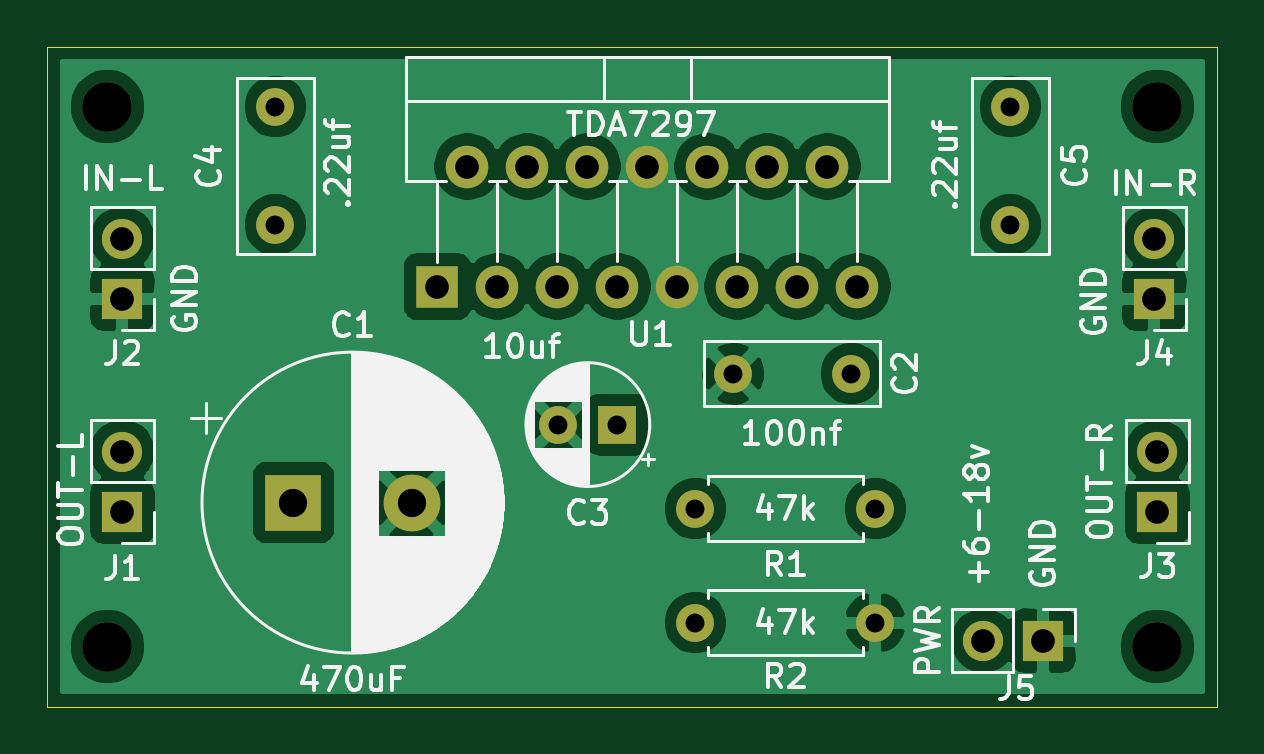
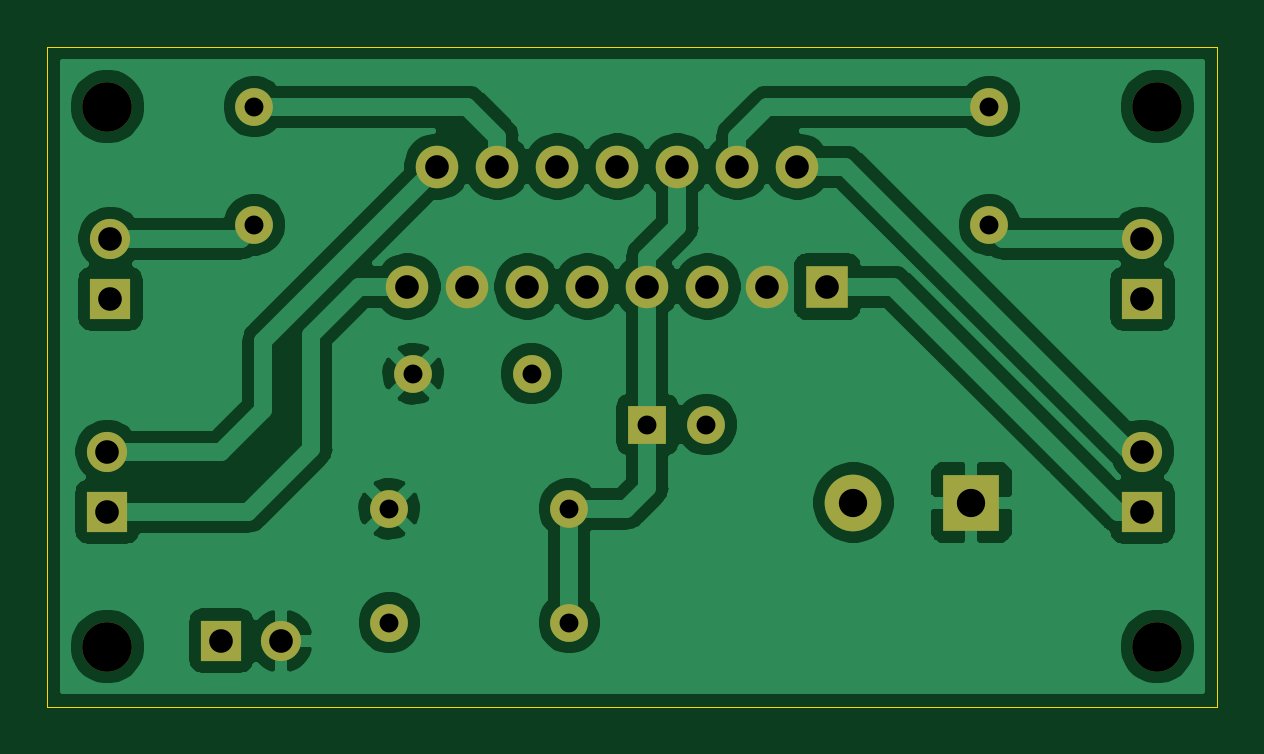
Circuit board: 11 layer files. Board 49.5 x 27.9 mm.
- bottom_copper: PedalBoardStereoAmpTDA7297-B_Cu.gbr (68013 bytes)
- bottom_mask: PedalBoardStereoAmpTDA7297-B_Mask.gbr (2183 bytes)
- paste: PedalBoardStereoAmpTDA7297-B_Paste.gbr (489 bytes)
- bottom_silk: PedalBoardStereoAmpTDA7297-B_SilkS.gbr (490 bytes)
- outline: PedalBoardStereoAmpTDA7297-Edge_Cuts.gbr (715 bytes)
- top_copper: PedalBoardStereoAmpTDA7297-F_Cu.gbr (71811 bytes)
- top_mask: PedalBoardStereoAmpTDA7297-F_Mask.gbr (2183 bytes)
- paste: PedalBoardStereoAmpTDA7297-F_Paste.gbr (489 bytes)
- top_silk: PedalBoardStereoAmpTDA7297-F_SilkS.gbr (44043 bytes)
- drill: PedalBoardStereoAmpTDA7297-NPTH.drl (361 bytes)
- drill: PedalBoardStereoAmpTDA7297-PTH.drl (809 bytes)

=== bottom_copper: PedalBoardStereoAmpTDA7297-B_Cu.gbr (68013 bytes, source omitted) ===
=== bottom_mask: PedalBoardStereoAmpTDA7297-B_Mask.gbr ===
%TF.GenerationSoftware,KiCad,Pcbnew,(5.1.7-0-10_14)*%
%TF.CreationDate,2020-10-07T19:14:23-07:00*%
%TF.ProjectId,PedalBoardStereoAmpTDA7297,50656461-6c42-46f6-9172-645374657265,rev?*%
%TF.SameCoordinates,Original*%
%TF.FileFunction,Soldermask,Bot*%
%TF.FilePolarity,Negative*%
%FSLAX46Y46*%
G04 Gerber Fmt 4.6, Leading zero omitted, Abs format (unit mm)*
G04 Created by KiCad (PCBNEW (5.1.7-0-10_14)) date 2020-10-07 19:14:23*
%MOMM*%
%LPD*%
G01*
G04 APERTURE LIST*
%ADD10C,2.100000*%
%ADD11O,1.700000X1.700000*%
%ADD12R,1.700000X1.700000*%
%ADD13O,1.600000X1.600000*%
%ADD14C,1.600000*%
%ADD15C,2.400000*%
%ADD16R,2.400000X2.400000*%
%ADD17O,1.800000X1.800000*%
%ADD18R,1.800000X1.800000*%
%ADD19R,1.600000X1.600000*%
G04 APERTURE END LIST*
D10*
%TO.C,H4*%
X107950000Y-60960000D03*
%TD*%
%TO.C,H3*%
X107950000Y-38100000D03*
%TD*%
%TO.C,H2*%
X63500000Y-60960000D03*
%TD*%
%TO.C,H1*%
X63500000Y-38100000D03*
%TD*%
D11*
%TO.C,J5*%
X100584000Y-60706000D03*
D12*
X103124000Y-60706000D03*
%TD*%
D13*
%TO.C,R2*%
X96012000Y-59944000D03*
D14*
X88392000Y-59944000D03*
%TD*%
D13*
%TO.C,R1*%
X88392000Y-55118000D03*
D14*
X96012000Y-55118000D03*
%TD*%
%TO.C,C5*%
X101727000Y-43100000D03*
X101727000Y-38100000D03*
%TD*%
%TO.C,C4*%
X70612000Y-43100000D03*
X70612000Y-38100000D03*
%TD*%
%TO.C,C2*%
X89996000Y-49403000D03*
X94996000Y-49403000D03*
%TD*%
D15*
%TO.C,C1*%
X76374000Y-54864000D03*
D16*
X71374000Y-54864000D03*
%TD*%
D17*
%TO.C,U1*%
X95250000Y-45720000D03*
X93980000Y-40640000D03*
X92710000Y-45720000D03*
X91440000Y-40640000D03*
X90170000Y-45720000D03*
X88900000Y-40640000D03*
X87630000Y-45720000D03*
X86360000Y-40640000D03*
X85090000Y-45720000D03*
X83820000Y-40640000D03*
X82550000Y-45720000D03*
X81280000Y-40640000D03*
X80010000Y-45720000D03*
X78740000Y-40640000D03*
D18*
X77470000Y-45720000D03*
%TD*%
D11*
%TO.C,J4*%
X107823000Y-43688000D03*
D12*
X107823000Y-46228000D03*
%TD*%
D11*
%TO.C,J3*%
X107950000Y-52705000D03*
D12*
X107950000Y-55245000D03*
%TD*%
D11*
%TO.C,J2*%
X64135000Y-43688000D03*
D12*
X64135000Y-46228000D03*
%TD*%
D11*
%TO.C,J1*%
X64135000Y-52705000D03*
D12*
X64135000Y-55245000D03*
%TD*%
D14*
%TO.C,C3*%
X82590000Y-51562000D03*
D19*
X85090000Y-51562000D03*
%TD*%
M02*

=== paste: PedalBoardStereoAmpTDA7297-B_Paste.gbr ===
%TF.GenerationSoftware,KiCad,Pcbnew,(5.1.7-0-10_14)*%
%TF.CreationDate,2020-10-07T19:14:23-07:00*%
%TF.ProjectId,PedalBoardStereoAmpTDA7297,50656461-6c42-46f6-9172-645374657265,rev?*%
%TF.SameCoordinates,Original*%
%TF.FileFunction,Paste,Bot*%
%TF.FilePolarity,Positive*%
%FSLAX46Y46*%
G04 Gerber Fmt 4.6, Leading zero omitted, Abs format (unit mm)*
G04 Created by KiCad (PCBNEW (5.1.7-0-10_14)) date 2020-10-07 19:14:23*
%MOMM*%
%LPD*%
G01*
G04 APERTURE LIST*
G04 APERTURE END LIST*
M02*

=== bottom_silk: PedalBoardStereoAmpTDA7297-B_SilkS.gbr ===
%TF.GenerationSoftware,KiCad,Pcbnew,(5.1.7-0-10_14)*%
%TF.CreationDate,2020-10-07T19:14:23-07:00*%
%TF.ProjectId,PedalBoardStereoAmpTDA7297,50656461-6c42-46f6-9172-645374657265,rev?*%
%TF.SameCoordinates,Original*%
%TF.FileFunction,Legend,Bot*%
%TF.FilePolarity,Positive*%
%FSLAX46Y46*%
G04 Gerber Fmt 4.6, Leading zero omitted, Abs format (unit mm)*
G04 Created by KiCad (PCBNEW (5.1.7-0-10_14)) date 2020-10-07 19:14:23*
%MOMM*%
%LPD*%
G01*
G04 APERTURE LIST*
G04 APERTURE END LIST*
M02*

=== outline: PedalBoardStereoAmpTDA7297-Edge_Cuts.gbr ===
%TF.GenerationSoftware,KiCad,Pcbnew,(5.1.7-0-10_14)*%
%TF.CreationDate,2020-10-07T19:14:23-07:00*%
%TF.ProjectId,PedalBoardStereoAmpTDA7297,50656461-6c42-46f6-9172-645374657265,rev?*%
%TF.SameCoordinates,Original*%
%TF.FileFunction,Profile,NP*%
%FSLAX46Y46*%
G04 Gerber Fmt 4.6, Leading zero omitted, Abs format (unit mm)*
G04 Created by KiCad (PCBNEW (5.1.7-0-10_14)) date 2020-10-07 19:14:23*
%MOMM*%
%LPD*%
G01*
G04 APERTURE LIST*
%TA.AperFunction,Profile*%
%ADD10C,0.050000*%
%TD*%
G04 APERTURE END LIST*
D10*
X60960000Y-63500000D02*
X60960000Y-35560000D01*
X110490000Y-63500000D02*
X60960000Y-63500000D01*
X110490000Y-35560000D02*
X110490000Y-63500000D01*
X60960000Y-35560000D02*
X110490000Y-35560000D01*
M02*

=== top_copper: PedalBoardStereoAmpTDA7297-F_Cu.gbr (71811 bytes, source omitted) ===
=== top_mask: PedalBoardStereoAmpTDA7297-F_Mask.gbr ===
%TF.GenerationSoftware,KiCad,Pcbnew,(5.1.7-0-10_14)*%
%TF.CreationDate,2020-10-07T19:14:23-07:00*%
%TF.ProjectId,PedalBoardStereoAmpTDA7297,50656461-6c42-46f6-9172-645374657265,rev?*%
%TF.SameCoordinates,Original*%
%TF.FileFunction,Soldermask,Top*%
%TF.FilePolarity,Negative*%
%FSLAX46Y46*%
G04 Gerber Fmt 4.6, Leading zero omitted, Abs format (unit mm)*
G04 Created by KiCad (PCBNEW (5.1.7-0-10_14)) date 2020-10-07 19:14:23*
%MOMM*%
%LPD*%
G01*
G04 APERTURE LIST*
%ADD10C,2.100000*%
%ADD11O,1.700000X1.700000*%
%ADD12R,1.700000X1.700000*%
%ADD13O,1.600000X1.600000*%
%ADD14C,1.600000*%
%ADD15C,2.400000*%
%ADD16R,2.400000X2.400000*%
%ADD17O,1.800000X1.800000*%
%ADD18R,1.800000X1.800000*%
%ADD19R,1.600000X1.600000*%
G04 APERTURE END LIST*
D10*
%TO.C,H4*%
X107950000Y-60960000D03*
%TD*%
%TO.C,H3*%
X107950000Y-38100000D03*
%TD*%
%TO.C,H2*%
X63500000Y-60960000D03*
%TD*%
%TO.C,H1*%
X63500000Y-38100000D03*
%TD*%
D11*
%TO.C,J5*%
X100584000Y-60706000D03*
D12*
X103124000Y-60706000D03*
%TD*%
D13*
%TO.C,R2*%
X96012000Y-59944000D03*
D14*
X88392000Y-59944000D03*
%TD*%
D13*
%TO.C,R1*%
X88392000Y-55118000D03*
D14*
X96012000Y-55118000D03*
%TD*%
%TO.C,C5*%
X101727000Y-43100000D03*
X101727000Y-38100000D03*
%TD*%
%TO.C,C4*%
X70612000Y-43100000D03*
X70612000Y-38100000D03*
%TD*%
%TO.C,C2*%
X89996000Y-49403000D03*
X94996000Y-49403000D03*
%TD*%
D15*
%TO.C,C1*%
X76374000Y-54864000D03*
D16*
X71374000Y-54864000D03*
%TD*%
D17*
%TO.C,U1*%
X95250000Y-45720000D03*
X93980000Y-40640000D03*
X92710000Y-45720000D03*
X91440000Y-40640000D03*
X90170000Y-45720000D03*
X88900000Y-40640000D03*
X87630000Y-45720000D03*
X86360000Y-40640000D03*
X85090000Y-45720000D03*
X83820000Y-40640000D03*
X82550000Y-45720000D03*
X81280000Y-40640000D03*
X80010000Y-45720000D03*
X78740000Y-40640000D03*
D18*
X77470000Y-45720000D03*
%TD*%
D11*
%TO.C,J4*%
X107823000Y-43688000D03*
D12*
X107823000Y-46228000D03*
%TD*%
D11*
%TO.C,J3*%
X107950000Y-52705000D03*
D12*
X107950000Y-55245000D03*
%TD*%
D11*
%TO.C,J2*%
X64135000Y-43688000D03*
D12*
X64135000Y-46228000D03*
%TD*%
D11*
%TO.C,J1*%
X64135000Y-52705000D03*
D12*
X64135000Y-55245000D03*
%TD*%
D14*
%TO.C,C3*%
X82590000Y-51562000D03*
D19*
X85090000Y-51562000D03*
%TD*%
M02*

=== paste: PedalBoardStereoAmpTDA7297-F_Paste.gbr ===
%TF.GenerationSoftware,KiCad,Pcbnew,(5.1.7-0-10_14)*%
%TF.CreationDate,2020-10-07T19:14:23-07:00*%
%TF.ProjectId,PedalBoardStereoAmpTDA7297,50656461-6c42-46f6-9172-645374657265,rev?*%
%TF.SameCoordinates,Original*%
%TF.FileFunction,Paste,Top*%
%TF.FilePolarity,Positive*%
%FSLAX46Y46*%
G04 Gerber Fmt 4.6, Leading zero omitted, Abs format (unit mm)*
G04 Created by KiCad (PCBNEW (5.1.7-0-10_14)) date 2020-10-07 19:14:23*
%MOMM*%
%LPD*%
G01*
G04 APERTURE LIST*
G04 APERTURE END LIST*
M02*

=== top_silk: PedalBoardStereoAmpTDA7297-F_SilkS.gbr (44043 bytes, source omitted) ===
=== drill: PedalBoardStereoAmpTDA7297-NPTH.drl ===
M48
; DRILL file {KiCad (5.1.7-0-10_14)} date Wednesday, October 07, 2020 at 07:14:27 PM
; FORMAT={-:-/ absolute / inch / decimal}
; #@! TF.CreationDate,2020-10-07T19:14:27-07:00
; #@! TF.GenerationSoftware,Kicad,Pcbnew,(5.1.7-0-10_14)
; #@! TF.FileFunction,NonPlated,1,2,NPTH
FMAT,2
INCH
T1C0.0827
%
G90
G05
T1
X4.25Y-2.4
X4.25Y-1.5
X2.5Y-2.4
X2.5Y-1.5
T0
M30

=== drill: PedalBoardStereoAmpTDA7297-PTH.drl ===
M48
; DRILL file {KiCad (5.1.7-0-10_14)} date Wednesday, October 07, 2020 at 07:14:27 PM
; FORMAT={-:-/ absolute / inch / decimal}
; #@! TF.CreationDate,2020-10-07T19:14:27-07:00
; #@! TF.GenerationSoftware,Kicad,Pcbnew,(5.1.7-0-10_14)
; #@! TF.FileFunction,Plated,1,2,PTH
FMAT,2
INCH
T1C0.0315
T2C0.0394
T3C0.0472
%
G90
G05
T1
X4.005Y-1.5
X4.005Y-1.6969
X3.2516Y-2.03
X3.35Y-2.03
X3.48Y-2.36
X3.78Y-2.36
X3.5431Y-1.945
X3.74Y-1.945
X3.48Y-2.17
X3.78Y-2.17
X2.78Y-1.5
X2.78Y-1.6969
T2
X3.05Y-1.8
X3.1Y-1.6
X3.15Y-1.8
X3.2Y-1.6
X3.25Y-1.8
X3.3Y-1.6
X3.35Y-1.8
X3.4Y-1.6
X3.45Y-1.8
X3.5Y-1.6
X3.55Y-1.8
X3.6Y-1.6
X3.65Y-1.8
X3.7Y-1.6
X3.75Y-1.8
X4.25Y-2.075
X4.25Y-2.175
X2.525Y-1.72
X2.525Y-1.82
X4.245Y-1.72
X4.245Y-1.82
X2.525Y-2.075
X2.525Y-2.175
X3.96Y-2.39
X4.06Y-2.39
T3
X2.81Y-2.16
X3.0069Y-2.16
T0
M30

